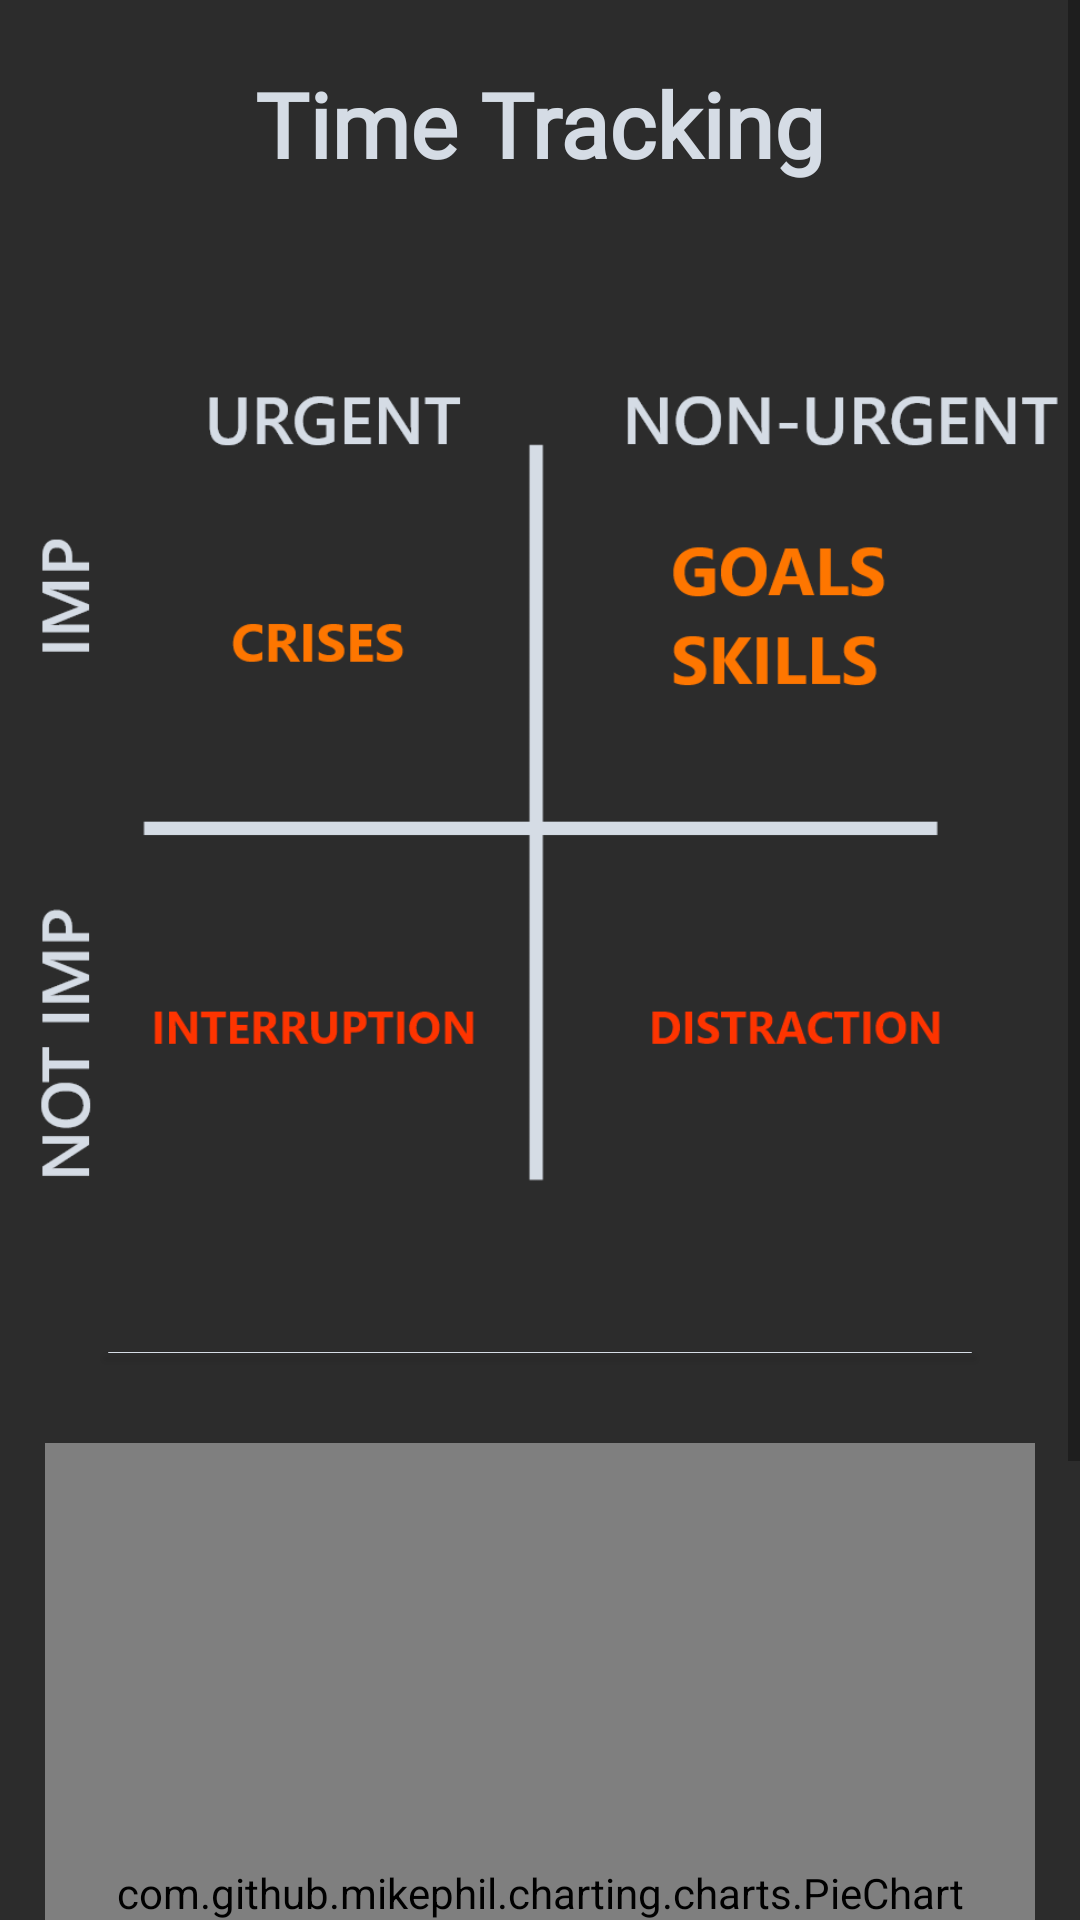

Produce the Android XML layout that renders to this screen, including the resource entries it uses.
<!-- AndroidManifest.xml: application theme Theme.TheProductivityApp -->
<!-- res/layout/fragment_quadrant.xml -->
<?xml version="1.0" encoding="utf-8"?>
<ScrollView
    xmlns:android="http://schemas.android.com/apk/res/android"
    xmlns:app="http://schemas.android.com/apk/res-auto"
    xmlns:tools="http://schemas.android.com/tools"
    android:layout_width="match_parent"
    android:layout_height="match_parent"
    android:background="@color/ui_dark2"
    tools:context=".ui.Layouts.QuadrantFragment">

    <androidx.constraintlayout.widget.ConstraintLayout
        android:layout_width="match_parent"
        android:layout_height="wrap_content">

        <TextView
            android:id="@+id/textView6"
            android:layout_width="wrap_content"
            android:layout_height="wrap_content"
            android:layout_margin="15dp"
            android:fontFamily="@font/archivo_black"
            android:padding="6dp"
            android:text="Time Tracking"
            android:textColor="@color/ui_light2"
            android:textSize="30sp"
            android:textStyle="bold"
            app:layout_constraintEnd_toEndOf="parent"
            app:layout_constraintStart_toStartOf="parent"
            app:layout_constraintTop_toTopOf="parent" />

        <ImageView
            android:id="@+id/imageView2"
            android:layout_width="0dp"
            android:layout_height="0dp"
            android:layout_marginTop="30dp"
            android:contentDescription="Matrix_imp_urgency"
            android:padding="6dp"
            android:scaleType="centerInside"
            android:src="@drawable/matrix"
            app:layout_constraintBottom_toTopOf="@+id/guideline9"
            app:layout_constraintEnd_toEndOf="parent"
            app:layout_constraintHorizontal_bias="0.434"
            app:layout_constraintStart_toStartOf="parent"
            app:layout_constraintTop_toBottomOf="@+id/textView6" />

        <androidx.cardview.widget.CardView
            android:layout_width="0dp"
            android:layout_height="0.4dp"
            android:layout_marginTop="30dp"
            android:layout_marginBottom="30dp"
            app:cardBackgroundColor="@color/ui_light2"
            app:layout_constraintBottom_toTopOf="@+id/piechart"
            app:layout_constraintEnd_toStartOf="@+id/guideline11"
            app:layout_constraintStart_toStartOf="@+id/guideline10"
            app:layout_constraintTop_toBottomOf="@+id/imageView2" />

        <com.github.mikephil.charting.charts.PieChart
            android:id="@+id/piechart"
            android:layout_width="match_parent"
            android:layout_height="300dp"
            android:layout_margin="15dp"
            android:padding="6dp"
            app:layout_constraintBottom_toBottomOf="parent"
            app:layout_constraintEnd_toEndOf="parent"
            app:layout_constraintStart_toStartOf="parent"
            app:layout_constraintTop_toTopOf="@+id/guideline9" />

        <androidx.constraintlayout.widget.Guideline
            android:id="@+id/guideline9"
            android:layout_width="wrap_content"
            android:layout_height="wrap_content"
            android:orientation="horizontal"
            app:layout_constraintGuide_percent="0.5" />

        <androidx.constraintlayout.widget.Guideline
            android:id="@+id/guideline10"
            android:layout_width="wrap_content"
            android:layout_height="wrap_content"
            android:orientation="vertical"
            app:layout_constraintGuide_percent="0.1"/>

        <androidx.constraintlayout.widget.Guideline
            android:id="@+id/guideline11"
            android:layout_width="wrap_content"
            android:layout_height="wrap_content"
            android:orientation="vertical"
            app:layout_constraintGuide_percent="0.9"/>


    </androidx.constraintlayout.widget.ConstraintLayout>

</ScrollView>
<!-- resources referenced by this layout -->
<resources>
  <color name="ui_dark2">#2C2C2C</color>
  <color name="ui_light2">#D5DCE5</color>
  <!-- drawable matrix: png bitmap (drawable, 41899 bytes) -->
  <style name="Theme.TheProductivityApp" parent="Theme.MaterialComponents.Light.NoActionBar">
          
          <item name="colorPrimary">#B9C0CC</item>
          <item name="colorPrimaryVariant">@color/ui_light2</item>
          <item name="colorOnPrimary">#8C8888</item>
          <item name="android:navigationBarColor">@color/primary_dark</item>
          
          <item name="colorSecondary">@color/teal_200</item>
          <item name="colorSecondaryVariant">@color/teal_700</item>
          <item name="colorOnSecondary">@color/black</item>
          
          <item name="android:statusBarColor" tools:targetApi="l">?attr/colorPrimaryVariant</item>
          
      </style>
  <color name="primary_dark">#373B40</color>
  <color name="teal_200">#FF03DAC5</color>
  <color name="teal_700">#FF018786</color>
  <color name="black">#67696A</color>
</resources>
